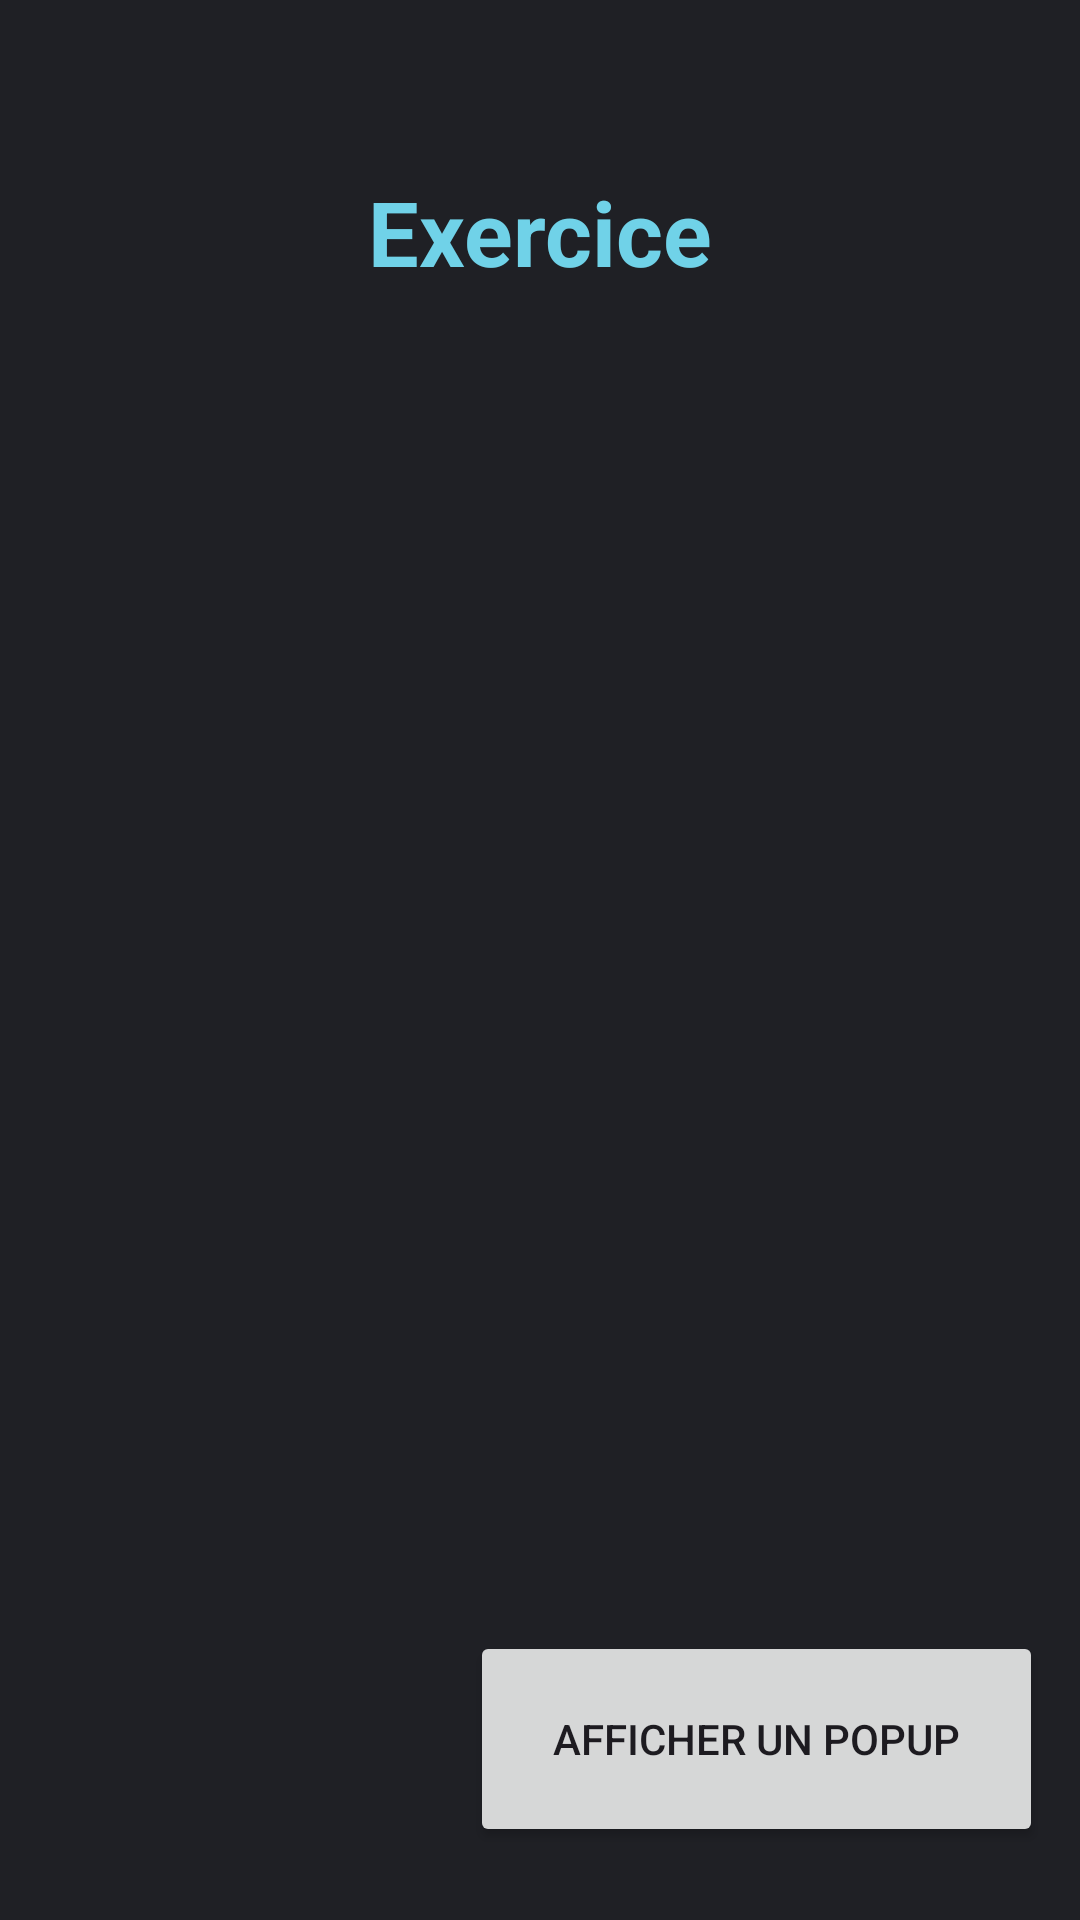

Android layout source for this screen:
<!-- AndroidManifest.xml: application theme Theme.Daily_tracking -->
<!-- res/layout/fragment_exercice.xml -->
<?xml version="1.0" encoding="utf-8"?>
<androidx.constraintlayout.widget.ConstraintLayout xmlns:android="http://schemas.android.com/apk/res/android"
    xmlns:app="http://schemas.android.com/apk/res-auto"
    xmlns:tools="http://schemas.android.com/tools"
    android:layout_width="match_parent"
    android:layout_height="match_parent"
    android:background="@color/bg_main"
    tools:context=".ExerciceFragment"
    android:layout_marginBottom="20px">

    


    <TextView
        android:id="@+id/title"
        android:layout_width="match_parent"
        android:layout_height="wrap_content"
        android:gravity="center"
        android:text="Exercice"
        android:textColor="@color/primary"
        android:textSize="30sp"
        android:textStyle="bold"
        app:layout_constraintBottom_toBottomOf="parent"
        app:layout_constraintTop_toTopOf="parent"
        app:layout_constraintVertical_bias="0.095"
        tools:layout_editor_absoluteX="0dp"></TextView>

    <LinearLayout
        android:id="@+id/dynamicLayout"
        android:layout_width="wrap_content"
        android:layout_height="wrap_content"
        android:orientation="vertical"
        android:gravity="center_horizontal"
        app:layout_constraintBottom_toBottomOf="parent"
        app:layout_constraintTop_toTopOf="parent">

    </LinearLayout>


    <Button
        android:id="@+id/buttonPopUp"
        android:layout_width="191dp"
        android:layout_height="72dp"
        android:text="Afficher un popup"
        app:layout_constraintBottom_toBottomOf="parent"
        app:layout_constraintEnd_toEndOf="parent"
        app:layout_constraintHorizontal_bias="0.927"
        app:layout_constraintStart_toStartOf="parent"
        app:layout_constraintTop_toTopOf="parent"
        app:layout_constraintVertical_bias="0.957" />


</androidx.constraintlayout.widget.ConstraintLayout>
<!-- resources referenced by this layout -->
<resources>
  <color name="bg_main">#1F2025</color>
  <color name="primary">#70D2E8</color>
  <style name="Theme.Daily_tracking" parent="Base.Theme.Daily_tracking" />
  <style name="Base.Theme.Daily_tracking" parent="Theme.Material3.DayNight.NoActionBar">
          
          
      </style>
</resources>
